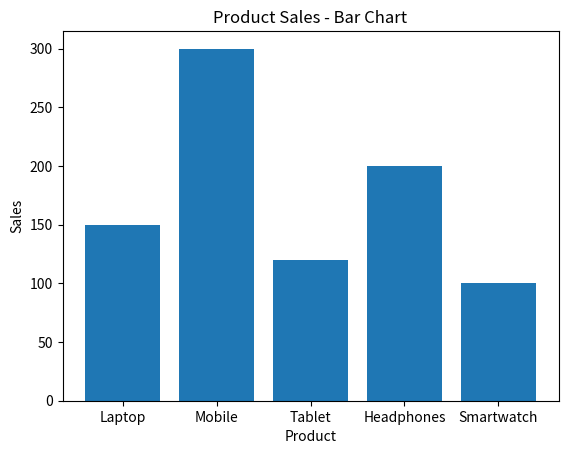
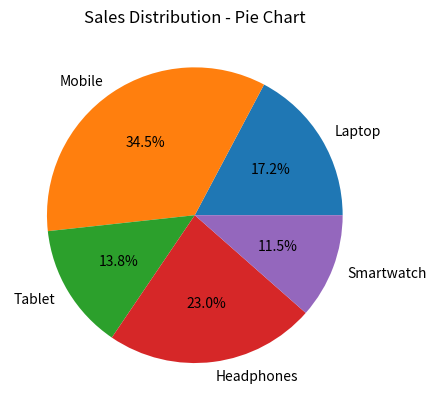
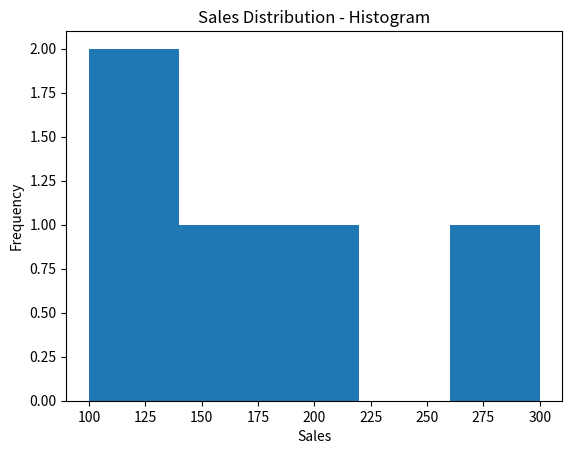

Python code for these plots, in order:
import pandas as pd
import matplotlib.pyplot as plt

# Sample dataset
data = {
    "Product": ["Laptop", "Mobile", "Tablet", "Headphones", "Smartwatch"],
    "Sales": [150, 300, 120, 200, 100]
}

df = pd.DataFrame(data)

# Bar Chart
plt.figure()
plt.bar(df["Product"], df["Sales"])
plt.title("Product Sales - Bar Chart")
plt.xlabel("Product")
plt.ylabel("Sales")
plt.show()

# Pie Chart
plt.figure()
plt.pie(df["Sales"], labels=df["Product"], autopct='%1.1f%%')
plt.title("Sales Distribution - Pie Chart")
plt.show()

# Histogram
plt.figure()
plt.hist(df["Sales"], bins=5)
plt.title("Sales Distribution - Histogram")
plt.xlabel("Sales")
plt.ylabel("Frequency")
plt.show()

# Short Data Story
print("\nData Story:")
print("Mobile phones have the highest sales, indicating strong customer demand.")
print("Laptops and headphones show moderate sales levels.")
print("Smartwatches and tablets have comparatively lower sales.")
print("Overall, the sales trend suggests that portable and communication devices dominate the market.")
